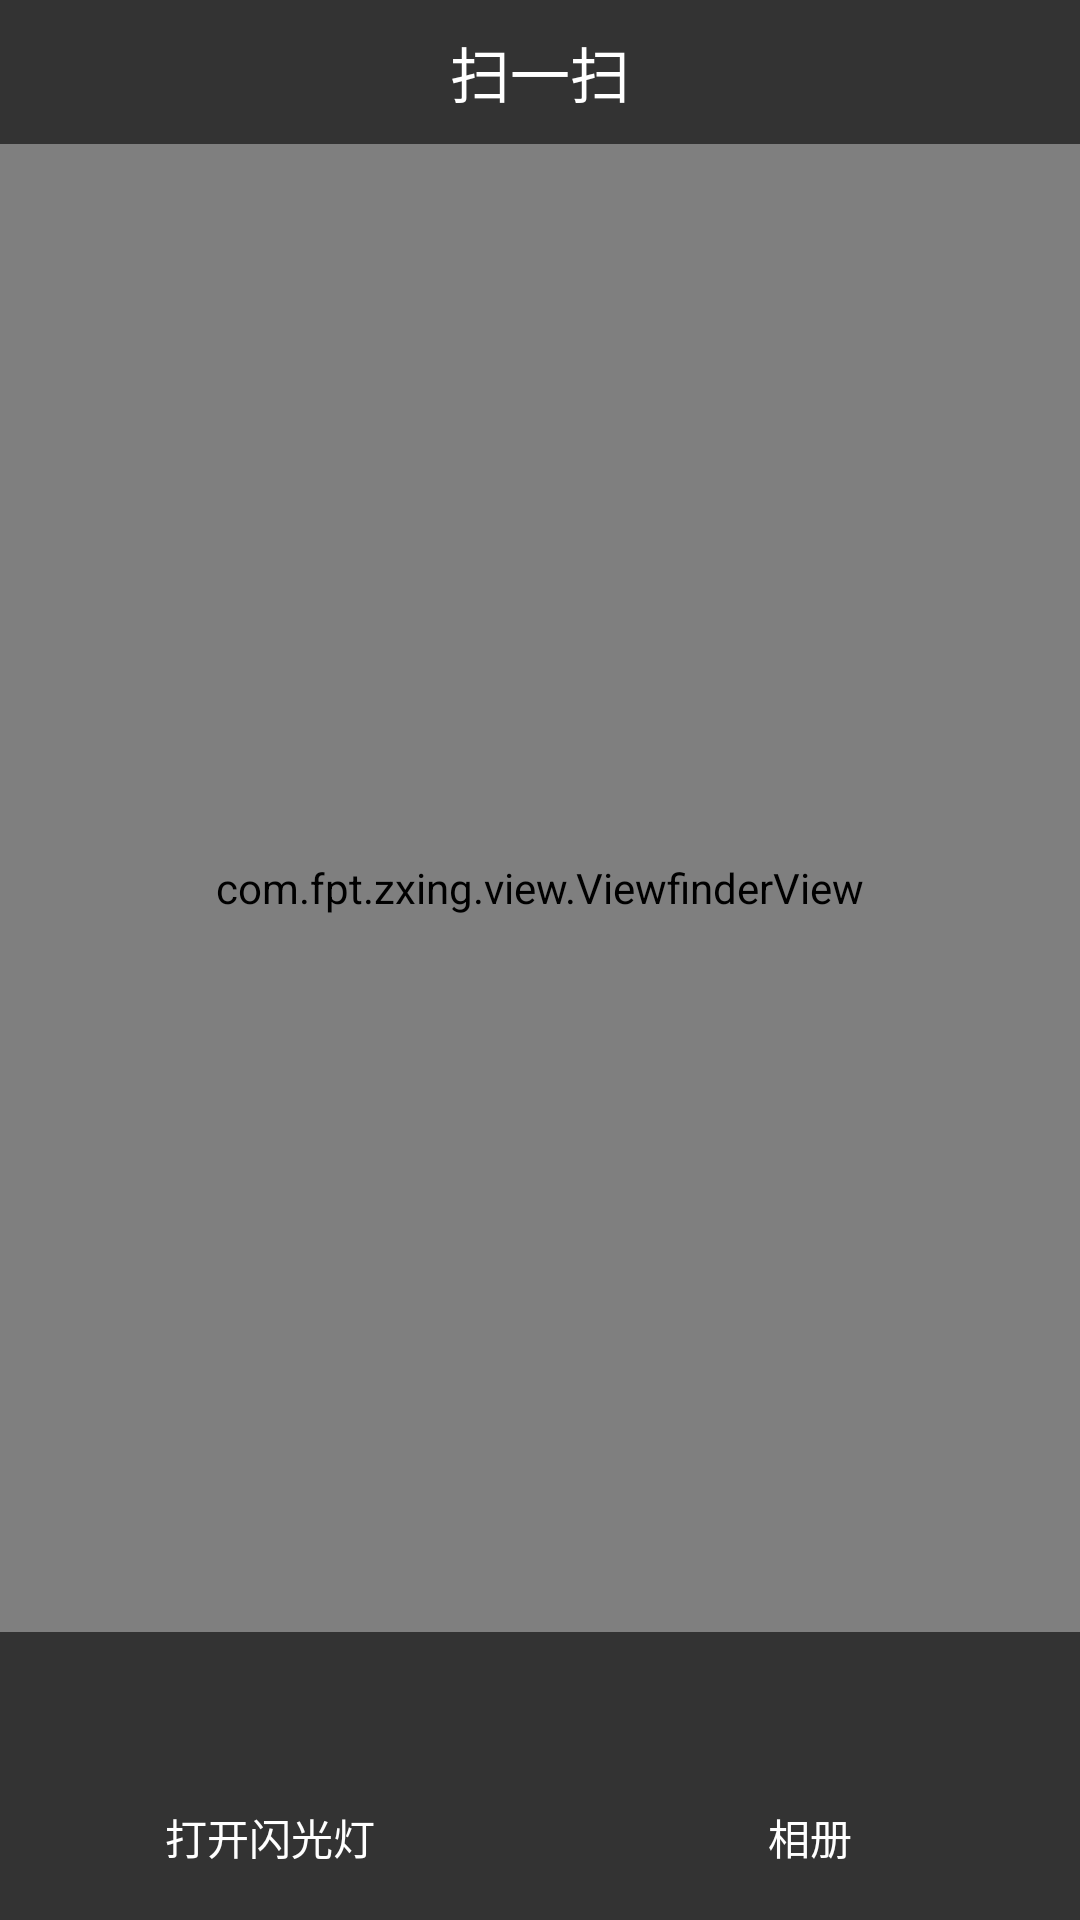

This screen was rendered from an Android layout file. Write that file and the resources it references.
<!-- AndroidManifest.xml: activity theme Theme.AppCompat.NoActionBar -->
<!-- res/layout/activity_scan.xml -->
<?xml version="1.0" encoding="UTF-8"?>
<RelativeLayout
    xmlns:android="http://schemas.android.com/apk/res/android"
    xmlns:app="http://schemas.android.com/apk/res-auto"
    xmlns:tools="http://schemas.android.com/tools"
    android:layout_width="match_parent"
    android:layout_height="match_parent">
    

    <SurfaceView
        android:id="@+id/preview_view"
        android:layout_width="match_parent"
        android:layout_height="match_parent" />

    <android.support.v7.widget.LinearLayoutCompat
        android:layout_width="match_parent"
        android:layout_height="match_parent"
        android:layout_alignParentLeft="true"
        android:layout_alignParentStart="true"
        android:layout_alignParentTop="true"
        android:orientation="vertical">

        <RelativeLayout
            android:layout_width="match_parent"
            android:layout_height="48dp"
            android:layout_gravity="top"
            android:background="#99000000">

            <TextView
                android:layout_width="wrap_content"
                android:layout_height="wrap_content"
                android:layout_centerInParent="true"
                android:text="扫一扫"
                android:textColor="#ffffff"
                android:textSize="20sp" />
        </RelativeLayout>


        
        <com.fpt.zxing.view.ViewfinderView
            android:id="@+id/viewfinder_view"
            android:layout_width="match_parent"
            android:layout_height="0dp"
            android:layout_weight="1" />


        <android.support.v7.widget.LinearLayoutCompat
            android:id="@+id/bottomLayout"
            android:layout_width="match_parent"
            android:layout_height="96dp"
            android:layout_gravity="bottom"
            android:background="#99000000"
            android:orientation="horizontal">

            <android.support.v7.widget.LinearLayoutCompat
                android:id="@+id/flashLightLayout"
                android:layout_width="0dp"
                android:layout_height="match_parent"
                android:layout_weight="1"
                android:gravity="center"
                android:orientation="vertical">

                <android.support.v7.widget.AppCompatImageView
                    android:id="@+id/flashLightIv"
                    android:layout_width="36dp"
                    android:layout_height="36dp"
                    app:srcCompat="@drawable/ic_close"
                    tools:ignore="VectorDrawableCompat" />

                <TextView
                    android:id="@+id/flashLightTv"
                    android:layout_width="match_parent"
                    android:layout_height="wrap_content"
                    android:layout_marginTop="5dp"
                    android:gravity="center"
                    android:text="打开闪光灯"
                    android:textColor="#ffffff" />

            </android.support.v7.widget.LinearLayoutCompat>

            <android.support.v7.widget.LinearLayoutCompat
                android:id="@+id/albumLayout"
                android:layout_width="0dp"
                android:layout_height="match_parent"
                android:layout_weight="1"
                android:gravity="center"
                android:orientation="vertical">

                <android.support.v7.widget.AppCompatImageView
                    android:id="@+id/albumIv"
                    android:layout_width="36dp"
                    android:layout_height="36dp"
                    android:tint="#ffffffff"
                    app:srcCompat="@drawable/ic_photo"
                    tools:ignore="VectorDrawableCompat" />

                <TextView
                    android:layout_width="match_parent"
                    android:layout_height="wrap_content"
                    android:layout_marginTop="5dp"
                    android:gravity="center"
                    android:text="相册"

                    android:textColor="#ffffff" />
            </android.support.v7.widget.LinearLayoutCompat>


        </android.support.v7.widget.LinearLayoutCompat>

    </android.support.v7.widget.LinearLayoutCompat>
</RelativeLayout>
<!-- resources referenced by this layout -->
<resources>

</resources>
